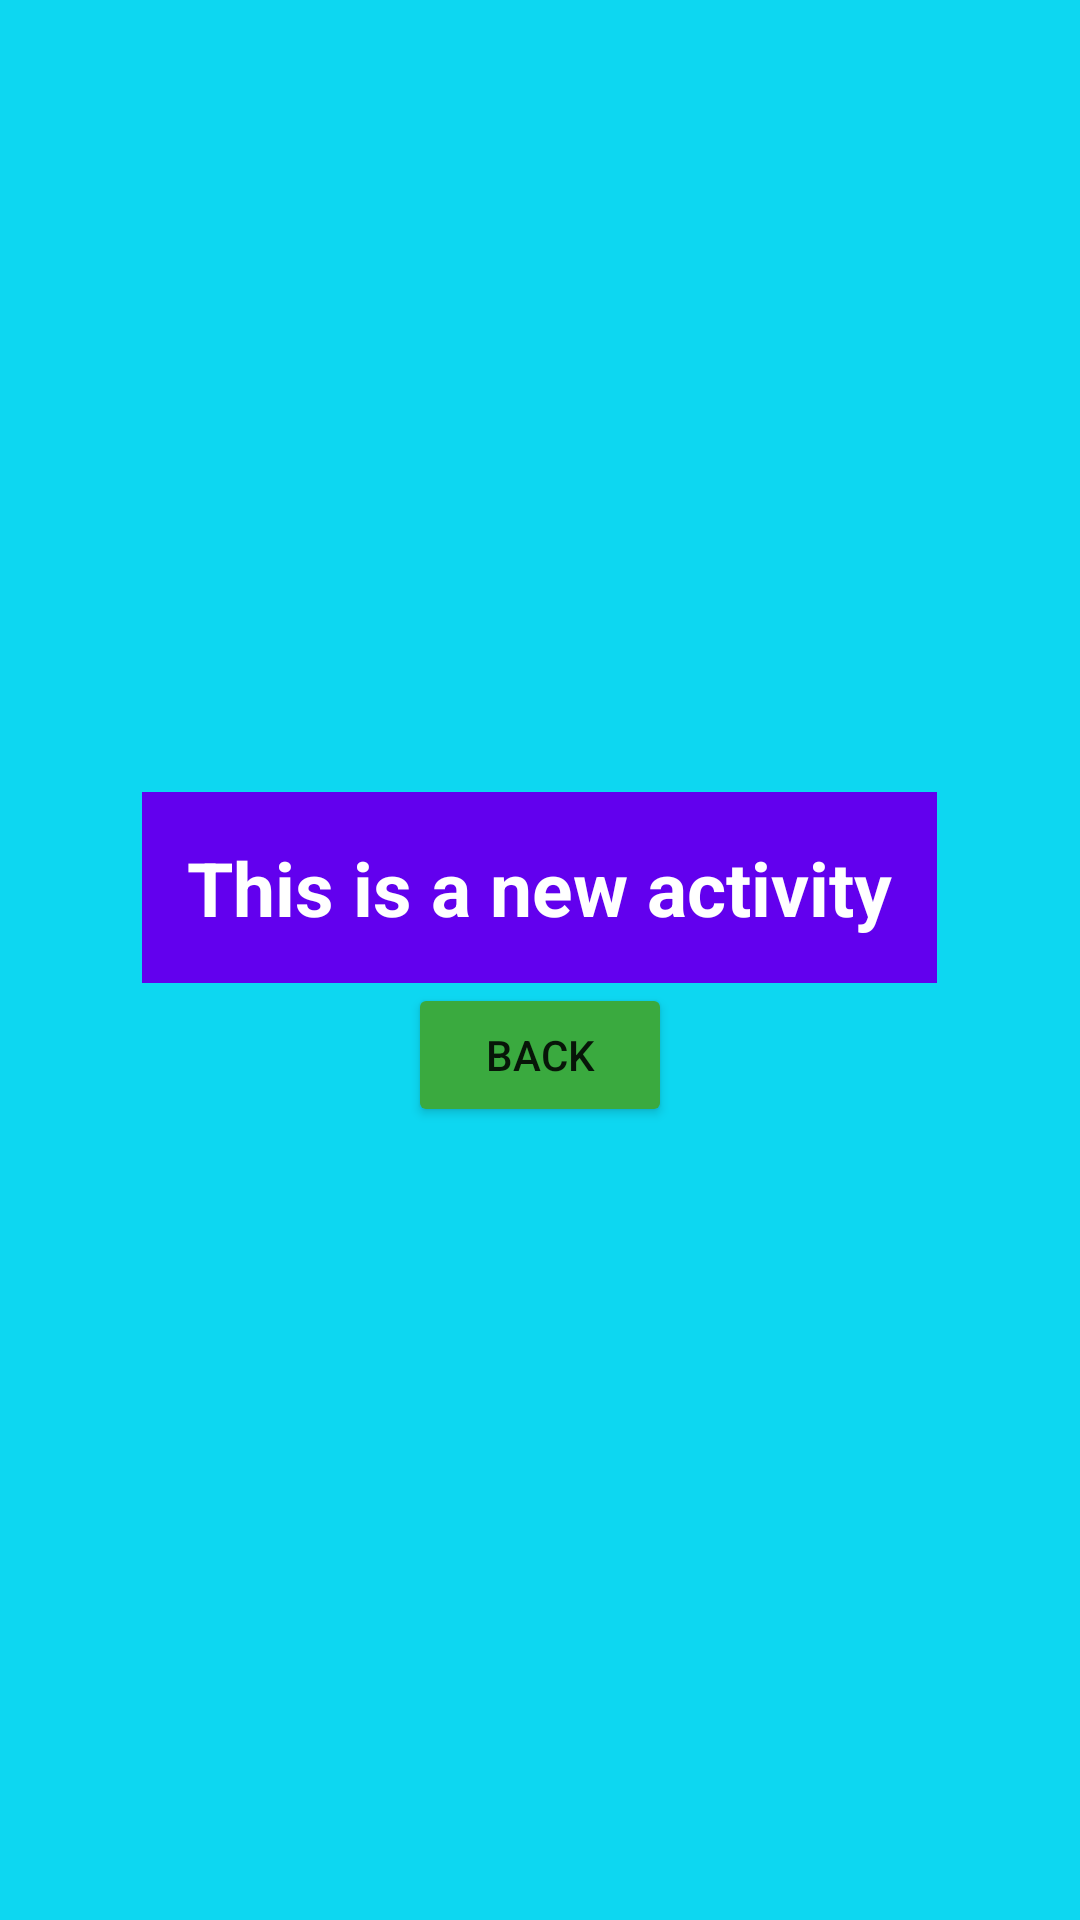

Here is an Android app screen rendered from its layout file. Give the layout XML and the strings, colors and styles it references.
<!-- AndroidManifest.xml: application theme Theme.AppRecycleview -->
<!-- res/layout/activity_new.xml -->
<?xml version="1.0" encoding="utf-8"?>
<LinearLayout
    xmlns:android="http://schemas.android.com/apk/res/android"
    xmlns:app="http://schemas.android.com/apk/res-auto"
    xmlns:tools="http://schemas.android.com/tools"
    android:orientation="vertical"
    android:gravity="center"
    android:background="#0DD7F1"
    android:layout_width="match_parent"
    android:layout_height="match_parent"
    tools:context=".NewActivity">

    <TextView
        android:background="@color/purple_500"
        android:padding="15dp"
        android:textSize="25sp"
        android:textStyle="bold"
        android:textColor="@color/white"
        android:text="This is a new activity"
        android:layout_width="wrap_content"
        android:layout_height="wrap_content"/>
    <Button
        android:id="@+id/btnBack"
        android:text="back"
        android:backgroundTint="#3AAA3F"
        android:layout_width="wrap_content"
        android:layout_height="wrap_content"/>

</LinearLayout>
<!-- resources referenced by this layout -->
<resources>
  <style name="Theme.AppRecycleview" parent="Theme.MaterialComponents.DayNight.DarkActionBar">
          
          <item name="colorPrimary">@color/purple_500</item>
          <item name="colorPrimaryVariant">@color/purple_700</item>
          <item name="colorOnPrimary">@color/white</item>
          
          <item name="colorSecondary">@color/teal_200</item>
          <item name="colorSecondaryVariant">@color/teal_700</item>
          <item name="colorOnSecondary">@color/black</item>
          
          <item name="android:statusBarColor" tools:targetApi="l">?attr/colorPrimaryVariant</item>
          
      </style>
  <!-- not gathered from this repository: default colours our renderer supplied (Android Studio template values) -->
  <color name="purple_500">#FF6200EE</color>
  <color name="purple_700">#FF3700B3</color>
  <color name="teal_200">#FF03DAC5</color>
  <color name="teal_700">#FF018786</color>
  <color name="black">#FF000000</color>
  <color name="white">#FFFFFFFF</color>
</resources>
